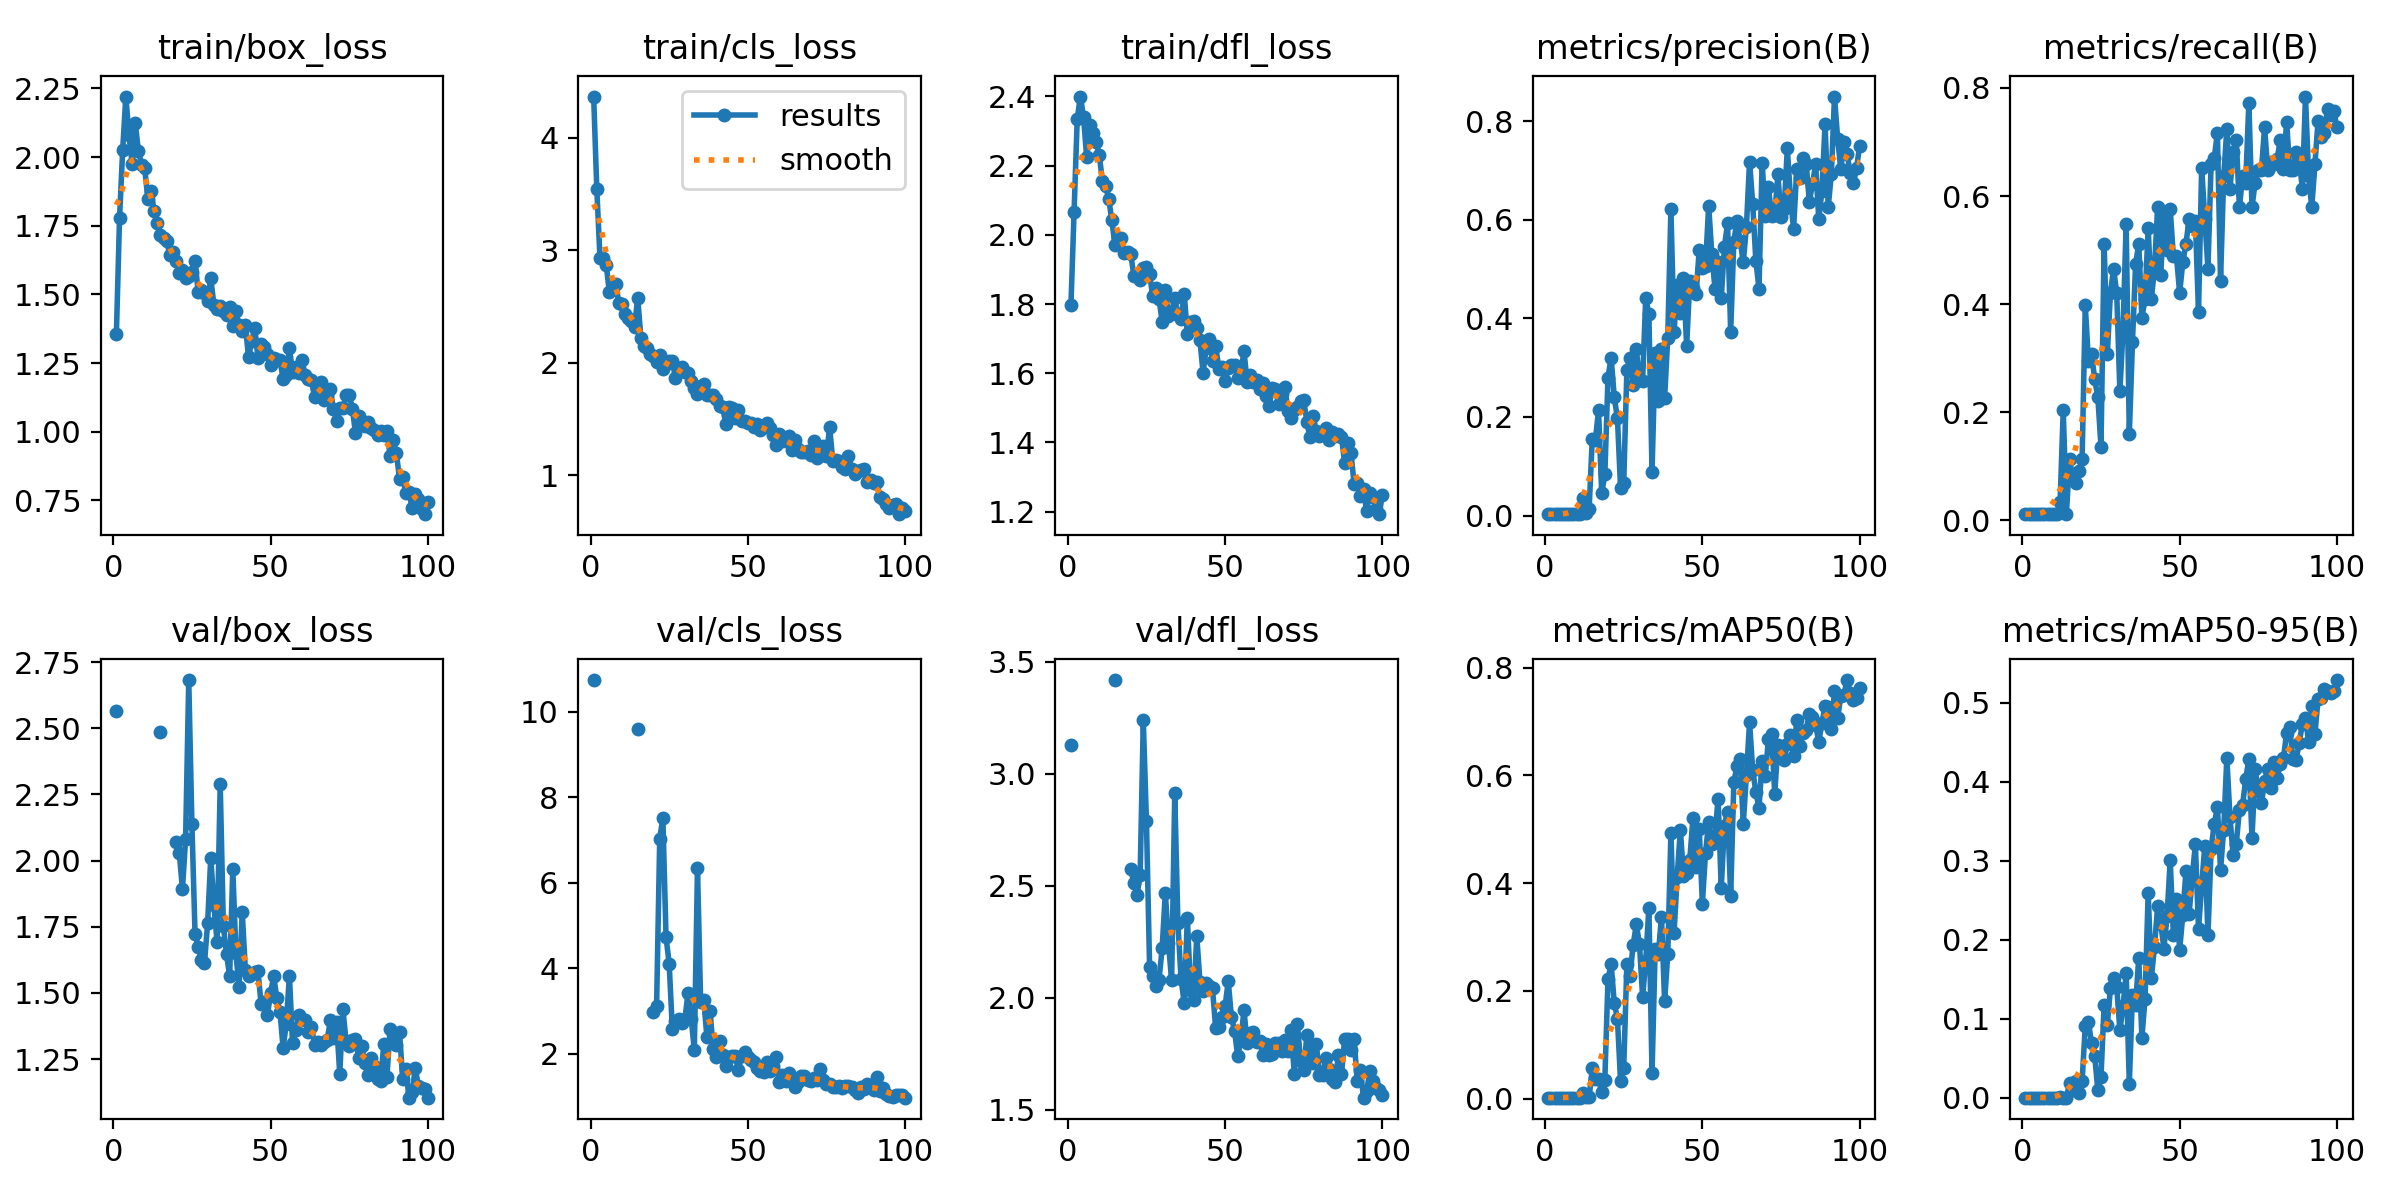

Data behind this chart, as committed beside it:
epoch, time, train/box_loss, train/cls_loss, train/dfl_loss, metrics/precision(B), metrics/recall(B), metrics/mAP50(B), metrics/mAP50-95(B), val/box_loss, val/cls_loss, val/dfl_loss, lr/pg0, lr/pg1, lr/pg2
1, 19.49, 1.357, 4.366, 1.797, 0.00283, 0.01136, 0.00154, 0.00048, 2.564, 10.74, 3.129, 0.00024, 0.00024, 0.00024
2, 28.6, 1.777, 3.54, 2.067, 0.00283, 0.01136, 0.00154, 0.00048, nan, nan, nan, 0.0004951, 0.0004951, 0.0004951
3, 38.19, 2.026, 2.935, 2.336, 0.00283, 0.01136, 0.00154, 0.00048, nan, nan, nan, 0.000745, 0.000745, 0.000745
4, 47.66, 2.221, 2.931, 2.4, 0.00283, 0.01136, 0.00154, 0.00048, nan, nan, nan, 0.0009897, 0.0009897, 0.0009897
5, 56.7, 2.081, 2.868, 2.341, 0.00283, 0.01136, 0.00154, 0.00048, nan, nan, nan, 0.001229, 0.001229, 0.001229
6, 65.68, 1.975, 2.625, 2.225, 0.00283, 0.01136, 0.00154, 0.00048, nan, nan, nan, 0.001464, 0.001464, 0.001464
7, 74.63, 2.122, 2.668, 2.317, 0.00283, 0.01136, 0.00154, 0.00048, nan, nan, nan, 0.001693, 0.001693, 0.001693
8, 83.77, 2.023, 2.704, 2.294, 0.00283, 0.01136, 0.00154, 0.00048, nan, nan, nan, 0.001861, 0.001861, 0.001861
9, 92.75, 1.972, 2.531, 2.269, 0.00283, 0.01136, 0.00154, 0.00048, nan, nan, nan, 0.001842, 0.001842, 0.001842
10, 101.8, 1.96, 2.526, 2.23, 0.00283, 0.01136, 0.00154, 0.00048, nan, nan, nan, 0.001822, 0.001822, 0.001822
11, 110.7, 1.848, 2.435, 2.156, 0.00283, 0.01136, 0.00154, 0.00048, nan, nan, nan, 0.001802, 0.001802, 0.001802
12, 119.7, 1.876, 2.399, 2.141, 0.03481, 0.03409, 0.01072, 0.0017, nan, nan, nan, 0.001782, 0.001782, 0.001782
13, 128.9, 1.806, 2.371, 2.105, 0.00489, 0.2046, 0.00211, 0.00052, nan, nan, nan, 0.001762, 0.001762, 0.001762
14, 137.4, 1.762, 2.321, 2.042, 0.01243, 0.01136, 0.00196, 0.00039, nan, nan, nan, 0.001743, 0.001743, 0.001743
15, 146, 1.718, 2.579, 1.969, 0.1558, 0.1136, 0.05609, 0.01855, 2.484, 9.6, 3.418, 0.001723, 0.001723, 0.001723
16, 155.2, 1.707, 2.221, 1.991, 0.154, 0.07955, 0.03536, 0.01039, nan, nan, nan, 0.001703, 0.001703, 0.001703
17, 163.8, 1.693, 2.146, 1.991, 0.2138, 0.06818, 0.03653, 0.02132, nan, nan, nan, 0.001683, 0.001683, 0.001683
18, 172.8, 1.644, 2.134, 1.948, 0.04518, 0.09091, 0.01181, 0.00614, nan, nan, nan, 0.001663, 0.001663, 0.001663
19, 181.3, 1.653, 2.082, 1.95, 0.08349, 0.1136, 0.03506, 0.02159, nan, nan, nan, 0.001644, 0.001644, 0.001644
20, 190.5, 1.622, 2.058, 1.943, 0.2794, 0.3977, 0.2213, 0.09059, 2.071, 2.985, 2.573, 0.001624, 0.001624, 0.001624
21, 199.6, 1.579, 2.01, 1.882, 0.3205, 0.2954, 0.2492, 0.09633, 2.028, 3.118, 2.512, 0.001604, 0.001604, 0.001604
22, 208.8, 1.59, 2.067, 1.884, 0.2399, 0.3068, 0.1772, 0.06915, 1.892, 7.033, 2.458, 0.001584, 0.001584, 0.001584
23, 217.5, 1.558, 1.944, 1.869, 0.1977, 0.2614, 0.1479, 0.05348, 2.08, 7.509, 2.547, 0.001564, 0.001564, 0.001564
24, 226.3, 1.568, 1.986, 1.903, 0.05559, 0.2273, 0.03187, 0.00962, 2.682, 4.732, 3.237, 0.001545, 0.001545, 0.001545
25, 234.8, 1.583, 2.016, 1.907, 0.06633, 0.1364, 0.05665, 0.02681, 2.139, 4.105, 2.787, 0.001525, 0.001525, 0.001525
26, 243.7, 1.622, 2.013, 1.887, 0.2943, 0.5114, 0.2493, 0.118, 1.724, 2.582, 2.138, 0.001505, 0.001505, 0.001505
27, 252.7, 1.508, 1.867, 1.822, 0.3202, 0.3068, 0.2282, 0.09217, 1.675, 2.768, 2.095, 0.001485, 0.001485, 0.001485
28, 261.5, 1.515, 1.955, 1.847, 0.2649, 0.4204, 0.2851, 0.1384, 1.624, 2.811, 2.053, 0.001465, 0.001465, 0.001465
29, 270.6, 1.504, 1.965, 1.814, 0.3376, 0.4659, 0.3231, 0.1515, 1.611, 2.724, 2.079, 0.001446, 0.001446, 0.001446
30, 279.9, 1.476, 1.922, 1.749, 0.2755, 0.4204, 0.2874, 0.1406, 1.765, 2.809, 2.222, 0.001426, 0.001426, 0.001426
31, 288.6, 1.559, 1.905, 1.839, 0.2734, 0.2386, 0.1889, 0.08559, 2.011, 3.419, 2.468, 0.001406, 0.001406, 0.001406
32, 297.3, 1.462, 1.838, 1.766, 0.4422, 0.3523, 0.2557, 0.1158, 1.831, 2.817, 2.243, 0.001386, 0.001386, 0.001386
33, 305.9, 1.446, 1.775, 1.778, 0.408, 0.5482, 0.3545, 0.1581, 1.693, 2.086, 2.077, 0.001366, 0.001366, 0.001366
34, 315, 1.456, 1.721, 1.818, 0.08795, 0.1591, 0.04676, 0.01818, 2.289, 6.344, 2.912, 0.001347, 0.001347, 0.001347
35, 323.6, 1.439, 1.793, 1.768, 0.3301, 0.3296, 0.2784, 0.1305, 1.754, 3.216, 2.332, 0.001327, 0.001327, 0.001327
36, 332.3, 1.426, 1.814, 1.758, 0.232, 0.4738, 0.2676, 0.1177, 1.647, 3.247, 2.083, 0.001307, 0.001307, 0.001307
37, 340.9, 1.453, 1.71, 1.83, 0.3379, 0.5114, 0.3376, 0.1767, 1.563, 2.392, 1.975, 0.001287, 0.001287, 0.001287
38, 350.1, 1.383, 1.711, 1.713, 0.2382, 0.375, 0.1803, 0.07648, 1.969, 3.004, 2.357, 0.001267, 0.001267, 0.001267
39, 358.7, 1.438, 1.714, 1.748, 0.361, 0.4091, 0.268, 0.1253, 1.649, 2.099, 2.034, 0.001248, 0.001248, 0.001248
40, 367.3, 1.387, 1.677, 1.751, 0.6215, 0.5411, 0.4925, 0.2598, 1.521, 1.926, 1.988, 0.001228, 0.001228, 0.001228
41, 376.5, 1.365, 1.616, 1.731, 0.3722, 0.4091, 0.3072, 0.1515, 1.805, 2.308, 2.276, 0.001208, 0.001208, 0.001208
42, 385.3, 1.388, 1.606, 1.695, 0.4678, 0.4659, 0.4122, 0.191, 1.586, 1.972, 2.069, 0.001188, 0.001188, 0.001188
43, 393.9, 1.271, 1.455, 1.601, 0.4119, 0.5796, 0.4992, 0.2422, 1.565, 1.712, 2.029, 0.001168, 0.001168, 0.001168
44, 402.8, 1.33, 1.606, 1.672, 0.4814, 0.4546, 0.4137, 0.2202, 1.572, 1.912, 2.065, 0.001149, 0.001149, 0.001149
45, 411.3, 1.377, 1.595, 1.7, 0.3442, 0.5682, 0.4189, 0.189, 1.579, 1.94, 2.051, 0.001129, 0.001129, 0.001129
46, 420, 1.269, 1.509, 1.636, 0.475, 0.5, 0.4429, 0.2297, 1.582, 1.95, 2.041, 0.001109, 0.001109, 0.001109
47, 428.6, 1.32, 1.584, 1.679, 0.4621, 0.5759, 0.5208, 0.3008, 1.458, 1.616, 1.863, 0.001089, 0.001089, 0.001089
48, 437.7, 1.308, 1.48, 1.613, 0.4487, 0.4886, 0.4303, 0.2064, 1.465, 1.948, 1.87, 0.001069, 0.001069, 0.001069
49, 446.4, 1.284, 1.48, 1.619, 0.5391, 0.4886, 0.5011, 0.2521, 1.415, 2.034, 1.913, 0.00105, 0.00105, 0.00105
50, 455, 1.241, 1.462, 1.578, 0.5023, 0.4204, 0.3619, 0.1872, 1.498, 1.922, 1.961, 0.00103, 0.00103, 0.00103
51, 463.6, 1.268, 1.469, 1.614, 0.5058, 0.4773, 0.456, 0.2313, 1.564, 1.862, 2.073, 0.00101, 0.00101, 0.00101
52, 472.3, 1.262, 1.431, 1.623, 0.6285, 0.5114, 0.5127, 0.2873, 1.479, 1.809, 1.915, 0.0009902, 0.0009902, 0.0009902
53, 481, 1.262, 1.452, 1.624, 0.531, 0.5568, 0.4733, 0.2325, 1.427, 1.671, 1.852, 0.0009704, 0.0009704, 0.0009704
54, 489.6, 1.191, 1.407, 1.587, 0.4604, 0.5454, 0.4875, 0.2794, 1.291, 1.598, 1.74, 0.0009506, 0.0009506, 0.0009506
55, 498.3, 1.207, 1.439, 1.599, 0.5147, 0.5543, 0.5571, 0.3208, 1.384, 1.575, 1.809, 0.0009308, 0.0009308, 0.0009308
56, 507.4, 1.304, 1.462, 1.665, 0.4409, 0.3853, 0.3907, 0.2135, 1.565, 1.802, 1.945, 0.000911, 0.000911, 0.000911
57, 516, 1.216, 1.419, 1.575, 0.5446, 0.6524, 0.5066, 0.2685, 1.309, 1.605, 1.796, 0.0008912, 0.0008912, 0.0008912
58, 524.7, 1.237, 1.359, 1.594, 0.5926, 0.5568, 0.5328, 0.3191, 1.361, 1.718, 1.842, 0.0008714, 0.0008714, 0.0008714
59, 533.4, 1.214, 1.268, 1.575, 0.373, 0.4659, 0.3762, 0.2058, 1.416, 1.912, 1.846, 0.0008516, 0.0008516, 0.0008516
60, 542.1, 1.26, 1.365, 1.58, 0.5555, 0.6591, 0.587, 0.3153, 1.4, 1.337, 1.8, 0.0008318, 0.0008318, 0.0008318
... 40 more rows
